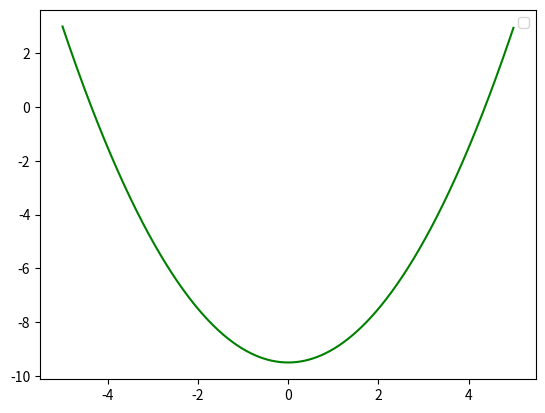

Recreate this plot in Python.

import numpy as np
from scipy.integrate import odeint
import matplotlib.pyplot as plt
import math

x=np.arange(-5, 5, 0.01)




def diff_func(v, x):
  y, dy = v
  dydt = x
  dxdt = np.sin(x) + np.cos(x)
  return dydt , dxdt
  



dy0 = 0.
y0 = 3


v0 = y0, dy0


sol = odeint (diff_func, v0, x)

plt.plot(x, sol[:, 0], 'g')

plt.legend()
plt.show()